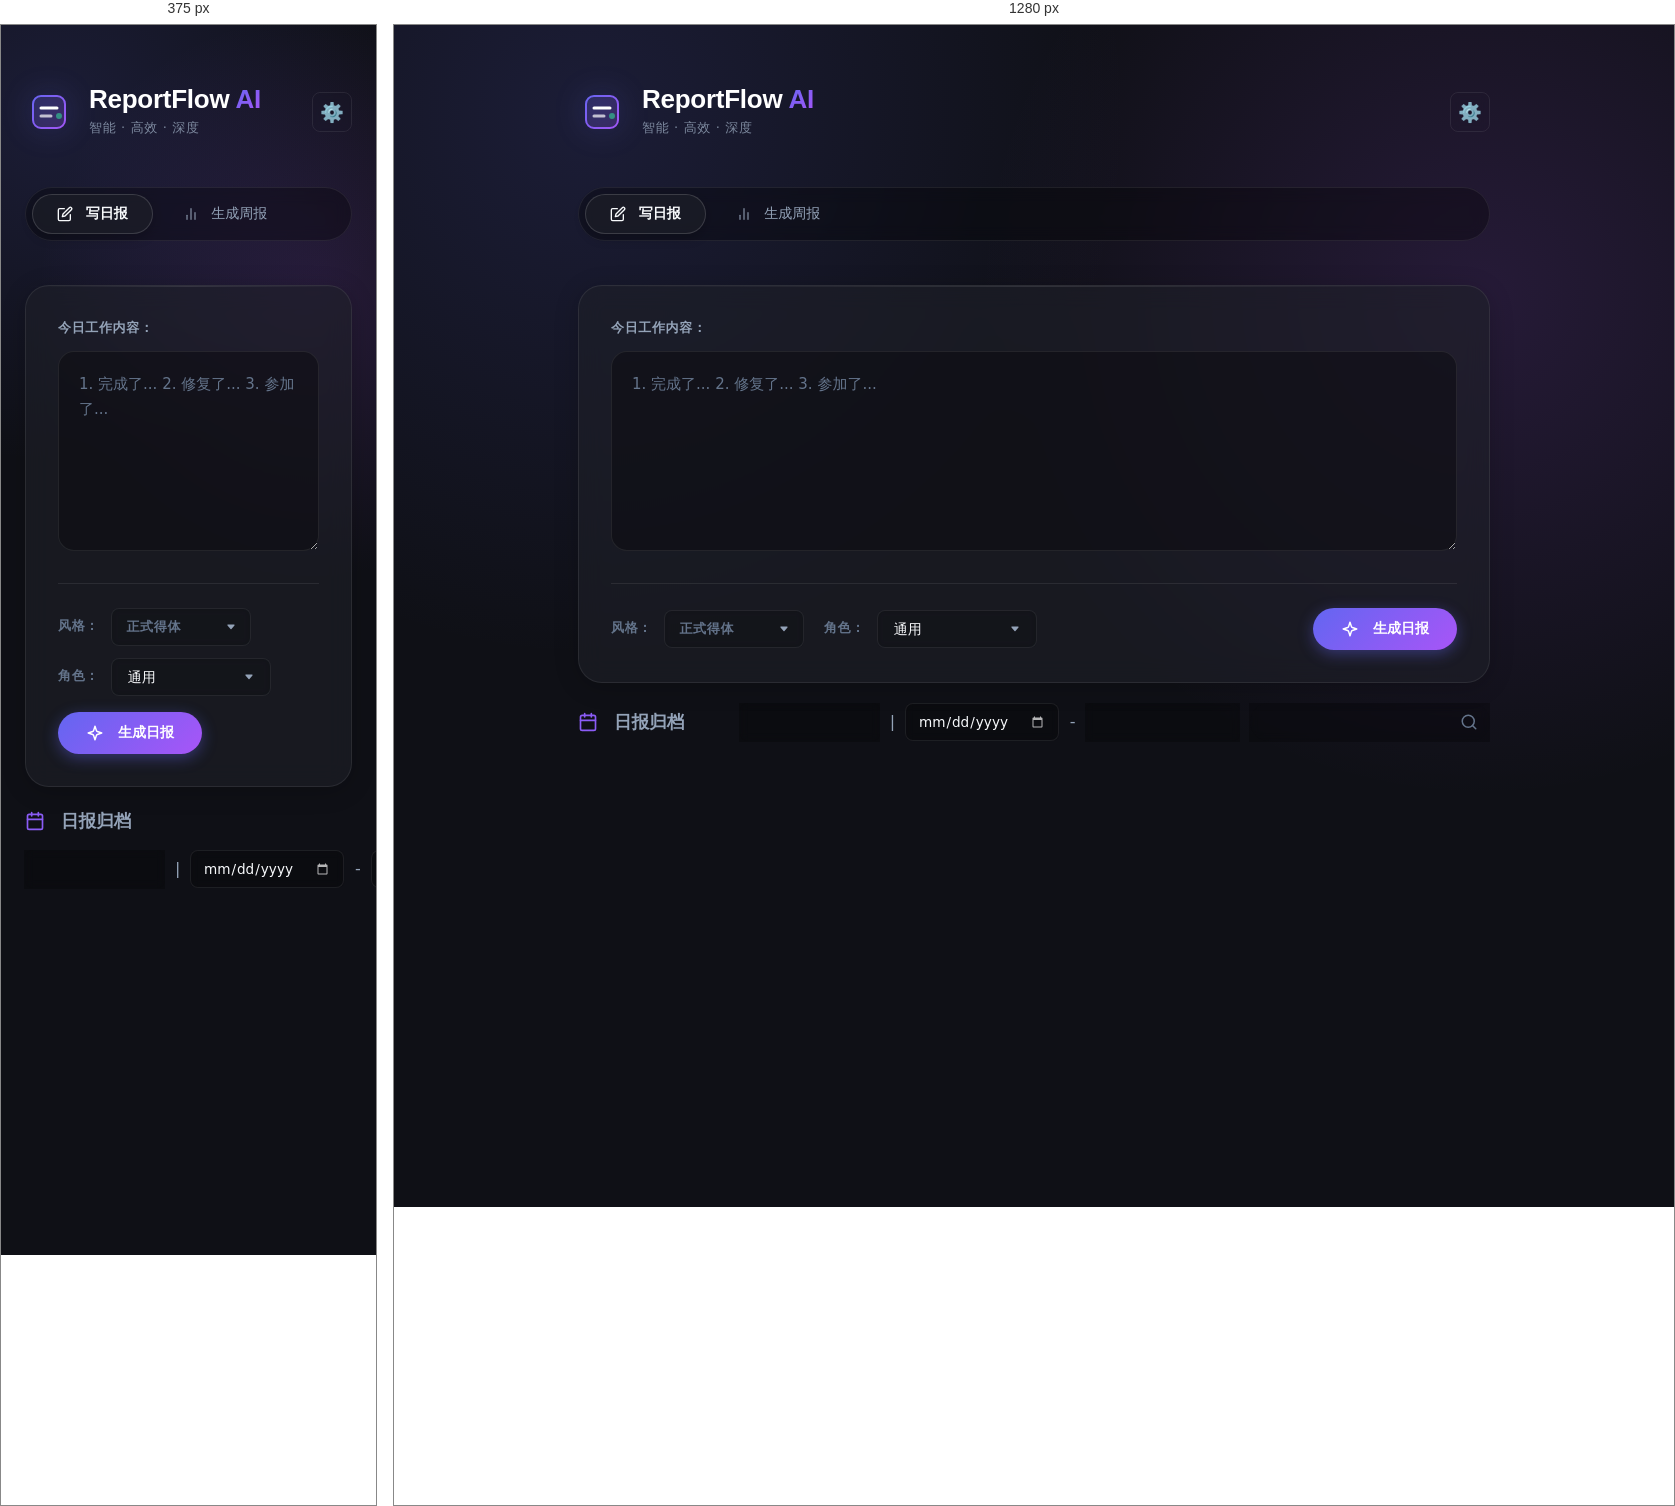
Rendered at 375 px and 1280 px, left to right.

<!-- file: index.html -->
<!DOCTYPE html>
<html lang="zh-CN">

<head>
    <meta charset="UTF-8">
    <meta name="viewport" content="width=device-width, initial-scale=1.0">
    <title>ReportFlow AI - 智能周报生成器</title>
    <link rel="icon" type="image/svg+xml" href="images/logo.svg">
    <link rel="stylesheet" href="css/style.css">
    <link rel="stylesheet" href="css/markdown.css">
    <link rel="stylesheet" href="css/confirm-modal.css">
    <link rel="stylesheet" href="css/thinking.css">
    <link rel="stylesheet" href="css/history.css">
    <link rel="stylesheet" href="css/edit-report.css">
    <link
        href="https://fonts.googleapis.com/css2?family=Outfit:wght@400;500;600;700&family=Inter:wght@400;500&display=swap"
        rel="stylesheet">
</head>

<body>
    <div class="app-background"></div>
    <div class="app-container">
        <!-- Header -->
        <header>
            <div class="logo">
                <img src="images/logo.svg" alt="Logo" class="brand-logo">
                <div class="brand-text">
                    <h1>ReportFlow <span class="brand-highlight">AI</span></h1>
                    <span class="brand-subtitle">智能 · 高效 · 深度</span>
                </div>
            </div>
            <button id="btn-settings" class="icon-btn glass-btn" title="设置">
                <span style="font-size: 1.2rem;">⚙️</span>
            </button>
        </header>

        <main>
            <!-- Tabs -->
            <div class="tabs">
                <button class="tab-btn active" data-tab="daily">
                    <svg class="icon-inline" viewBox="0 0 24 24">
                        <path d="M11 4H4a2 2 0 0 0-2 2v14a2 2 0 0 0 2 2h14a2 2 0 0 0 2-2v-7"></path>
                        <path d="M18.5 2.5a2.121 2.121 0 0 1 3 3L12 15l-4 1 1-4 9.5-9.5z"></path>
                    </svg>
                    写日报
                </button>
                <button class="tab-btn" data-tab="weekly">
                    <svg class="icon-inline" viewBox="0 0 24 24">
                        <line x1="18" y1="20" x2="18" y2="10"></line>
                        <line x1="12" y1="20" x2="12" y2="4"></line>
                        <line x1="6" y1="20" x2="6" y2="14"></line>
                    </svg>
                    生成周报
                </button>
            </div>



            <!-- Daily Report Section -->
            <section id="daily-section" class="tab-content active">
                <div class="input-area">
                    <label for="daily-input">今日工作内容：</label>
                    <textarea id="daily-input" placeholder="1. 完成了... 2. 修复了... 3. 参加了..."></textarea>

                    <div class="controls-dual-row">
                        <div class="controls-row">
                            <div class="controls-left">
                                <div class="style-select">
                                    <span>风格：</span>
                                    <div class="custom-select-wrapper" id="daily-style-wrapper">
                                        <div class="custom-select-trigger">
                                            <span class="selected-text">正式得体</span>
                                        </div>
                                        <div class="custom-options">
                                            <div class="custom-option selected" data-value="formal">正式得体</div>
                                            <div class="custom-option" data-value="tech">技术专业</div>
                                            <div class="custom-option" data-value="casual">轻松自然</div>
                                        </div>
                                        <select id="daily-style" style="display:none">
                                            <option value="formal" selected>正式得体</option>
                                            <option value="tech">技术专业</option>
                                            <option value="casual">轻松自然</option>
                                        </select>
                                    </div>
                                </div>
                                <div class="role-select-group">
                                    <span>角色：</span>
                                    <div class="custom-select-wrapper" id="daily-role-wrapper">
                                        <div class="custom-select-trigger">
                                            <span class="selected-text">通用</span>
                                        </div>
                                        <div class="custom-options">
                                            <div class="custom-option selected" data-value="通用">通用</div>
                                            <div class="custom-option" data-value="Java开发">Java开发</div>
                                            <div class="custom-option" data-value="前端开发">前端开发</div>
                                            <div class="custom-option" data-value="后端开发">后端开发</div>
                                            <div class="custom-option" data-value="全栈开发">全栈开发</div>
                                            <div class="custom-option" data-value="产品经理">产品经理</div>
                                            <div class="custom-option" data-value="测试工程师">测试工程师</div>
                                            <div class="custom-option" data-value="运维工程师">运维工程师</div>
                                            <div class="custom-option" data-value="项目经理">项目经理</div>
                                            <div class="custom-option" data-value="UI设计师">UI设计师</div>
                                            <div class="custom-option" data-value="数据分析师">数据分析师</div>
                                            <div class="custom-option" data-value="运营">运营</div>
                                            <div class="custom-option" data-value="销售">销售</div>
                                        </div>
                                        <select id="daily-role" style="display:none">
                                            <option value="通用" selected>通用</option>
                                            <option value="Java开发">Java开发</option>
                                            <option value="前端开发">前端开发</option>
                                            <option value="后端开发">后端开发</option>
                                            <option value="全栈开发">全栈开发</option>
                                            <option value="产品经理">产品经理</option>
                                            <option value="测试工程师">测试工程师</option>
                                            <option value="运维工程师">运维工程师</option>
                                            <option value="项目经理">项目经理</option>
                                            <option value="UI设计师">UI设计师</option>
                                            <option value="数据分析师">数据分析师</option>
                                            <option value="运营">运营</option>
                                            <option value="销售">销售</option>
                                        </select>
                                    </div>
                                </div>
                            </div>
                            <div class="controls-right">
                                <button id="btn-generate-daily" class="primary-btn">
                                    <svg class="icon-inline" viewBox="0 0 24 24">
                                        <path
                                            d="m12 3-1.912 5.813a2 2 0 0 1-1.275 1.275L3 12l5.813 1.912a2 2 0 0 1 1.275 1.275L12 21l1.912-5.813a2 2 0 0 1 1.275-1.275L21 12l-5.813-1.912a2 2 0 0 1-1.275-1.275L12 3Z">
                                        </path>
                                    </svg>
                                    生成日报
                                </button>
                            </div>
                        </div>
                    </div>
                </div>

                <div class="preview-area" id="daily-preview-container" style="display: none;">
                    <div class="preview-header-with-edit">
                        <h3>📄 生成结果预览</h3>
                        <button id="btn-edit-daily" class="edit-toggle-btn" title="编辑内容">
                            <svg viewBox="0 0 24 24">
                                <path d="M11 4H4a2 2 0 0 0-2 2v14a2 2 0 0 0 2 2h14a2 2 0 0 0 2-2v-7"></path>
                                <path d="M18.5 2.5a2.121 2.121 0 0 1 3 3L12 15l-4 1 1-4 9.5-9.5z"></path>
                            </svg>
                            <span class="edit-btn-text">编辑</span>
                        </button>
                    </div>
                    <!-- Content Wrapper for Edit/Preview Mode -->
                    <div class="report-content-wrapper" id="daily-content-wrapper">
                        <!-- Rendered Markdown Container (View Mode) -->
                        <div id="daily-output-render" class="rendered-preview markdown-body"></div>
                        <!-- Edit Textarea (Edit Mode) -->
                        <textarea id="daily-edit-textarea" class="edit-textarea" style="display: none;"
                            placeholder="在此编辑报告内容..."></textarea>
                    </div>
                    <div class="char-counter" id="daily-char-counter" style="display: none;"></div>

                    <div class="action-buttons">
                        <button id="btn-regenerate-daily" class="secondary-btn">
                            <svg class="icon-inline" viewBox="0 0 24 24">
                                <path d="M21 12a9 9 0 0 0-9-9 9.75 9.75 0 0 0-6.74 2.74L3 8"></path>
                                <path d="M3 3v5h5"></path>
                                <path d="M3 12a9 9 0 0 0 9 9 9.75 9.75 0 0 0 6.74-2.74L21 16"></path>
                                <path d="M16 21h5v-5"></path>
                            </svg>
                            重新生成
                        </button>
                        <button id="btn-save-daily" class="success-btn">
                            <svg class="icon-inline" viewBox="0 0 24 24">
                                <polyline points="20 6 9 17 4 12"></polyline>
                            </svg>
                            采用并保存
                        </button>
                    </div>
                </div>

                <!-- Daily History (In-Tab) -->
                <div class="sub-section-history">
                    <div class="sub-header">
                        <!-- Daily History (In-Tab) with Search -->
                        <div class="sub-section-history">
                            <div class="history-toolbar">
                                <div class="toolbar-title">
                                    <h4>
                                        <svg class="icon-inline" viewBox="0 0 24 24">
                                            <rect x="3" y="4" width="18" height="18" rx="2" ry="2"></rect>
                                            <line x1="16" y1="2" x2="16" y2="6"></line>
                                            <line x1="8" y1="2" x2="8" y2="6"></line>
                                            <line x1="3" y1="10" x2="21" y2="10"></line>
                                        </svg>
                                        日报归档
                                    </h4>
                                </div>
                                <div class="toolbar-controls">
                                    <!-- Page Size Selector -->
                                    <div class="custom-select-wrapper small" id="daily-limit-wrapper">
                                        <div class="custom-select-trigger" style="min-width: 90px; padding: 6px 12px;">
                                            <span class="selected-text">5条/页</span>
                                        </div>
                                        <div class="custom-options">
                                            <div class="custom-option selected" data-value="5">5条/页</div>
                                            <div class="custom-option" data-value="10">10条/页</div>
                                            <div class="custom-option" data-value="20">20条/页</div>
                                        </div>
                                        <select id="daily-limit" style="display:none">
                                            <option value="5" selected>5条/页</option>
                                            <option value="10">10条/页</option>
                                            <option value="20">20条/页</option>
                                        </select>
                                    </div>
                                    <span class="separator">|</span>

                                    <input type="date" id="daily-start-date" class="date-input small-input">
                                    <span class="separator">-</span>
                                    <input type="date" id="daily-end-date" class="date-input small-input">
                                    <div class="search-wrapper">
                                        <input type="text" id="daily-keyword" placeholder="搜索日报归档..."
                                            class="search-input">
                                        <button id="btn-search-daily" class="search-btn-ghost">
                                            <svg class="icon-inline" viewBox="0 0 24 24">
                                                <circle cx="11" cy="11" r="8"></circle>
                                                <line x1="21" y1="21" x2="16.65" y2="16.65"></line>
                                            </svg>
                                        </button>
                                    </div>
                                </div>
                            </div>

                            <div id="daily-history-container" class="history-grid-container">
                                <!-- Daily items injected here -->
                            </div>
                            <div id="daily-pagination" class="pagination small-pagination"></div>
                        </div>
            </section>

            <!-- Weekly Report Section -->
            <section id="weekly-section" class="tab-content">
                <div class="weekly-intro">
                    <p>将自动读取本周已保存的日报，汇总生成周报。</p>
                    <div class="controls-dual-row">
                        <div class="controls-row">
                            <div class="controls-left">
                                <div class="style-select">
                                    <span>风格：</span>
                                    <div class="custom-select-wrapper" id="weekly-style-wrapper">
                                        <div class="custom-select-trigger">
                                            <span class="selected-text">正式得体</span>
                                        </div>
                                        <div class="custom-options">
                                            <div class="custom-option selected" data-value="formal">正式得体</div>
                                            <div class="custom-option" data-value="tech">技术专业</div>
                                            <div class="custom-option" data-value="simple">简洁明了</div>
                                        </div>
                                        <select id="weekly-style" style="display:none">
                                            <option value="formal" selected>正式得体</option>
                                            <option value="tech">技术专业</option>
                                            <option value="simple">简洁明了</option>
                                        </select>
                                    </div>
                                </div>
                                <div class="role-select-group">
                                    <span>角色：</span>
                                    <div class="custom-select-wrapper" id="weekly-role-wrapper">
                                        <div class="custom-select-trigger">
                                            <span class="selected-text">通用</span>
                                        </div>
                                        <div class="custom-options">
                                            <div class="custom-option selected" data-value="通用">通用</div>
                                            <div class="custom-option" data-value="Java开发">Java开发</div>
                                            <div class="custom-option" data-value="前端开发">前端开发</div>
                                            <div class="custom-option" data-value="后端开发">后端开发</div>
                                            <div class="custom-option" data-value="全栈开发">全栈开发</div>
                                            <div class="custom-option" data-value="产品经理">产品经理</div>
                                            <div class="custom-option" data-value="测试工程师">测试工程师</div>
                                            <div class="custom-option" data-value="运维工程师">运维工程师</div>
                                            <div class="custom-option" data-value="项目经理">项目经理</div>
                                            <div class="custom-option" data-value="UI设计师">UI设计师</div>
                                            <div class="custom-option" data-value="数据分析师">数据分析师</div>
                                            <div class="custom-option" data-value="运营">运营</div>
                                            <div class="custom-option" data-value="销售">销售</div>
                                        </div>
                                        <select id="weekly-role" style="display:none">
                                            <option value="通用" selected>通用</option>
                                            <option value="Java开发">Java开发</option>
                                            <option value="前端开发">前端开发</option>
                                            <option value="后端开发">后端开发</option>
                                            <option value="全栈开发">全栈开发</option>
                                            <option value="产品经理">产品经理</option>
                                            <option value="测试工程师">测试工程师</option>
                                            <option value="运维工程师">运维工程师</option>
                                            <option value="项目经理">项目经理</option>
                                            <option value="UI设计师">UI设计师</option>
                                            <option value="数据分析师">数据分析师</option>
                                            <option value="运营">运营</option>
                                            <option value="销售">销售</option>
                                        </select>
                                    </div>
                                </div>
                            </div>
                            <div class="controls-right">
                                <button id="btn-generate-weekly" class="primary-btn">
                                    <svg class="icon-inline" viewBox="0 0 24 24">
                                        <line x1="18" y1="20" x2="18" y2="10"></line>
                                        <line x1="12" y1="20" x2="12" y2="4"></line>
                                        <line x1="6" y1="20" x2="6" y2="14"></line>
                                    </svg>
                                    生成周报
                                </button>
                            </div>
                        </div>
                    </div>
                </div>

                <div class="preview-area" id="weekly-preview-container" style="display: none;">
                    <div class="preview-header-with-edit">
                        <h3>📊 生成结果预览</h3>
                        <button id="btn-edit-weekly" class="edit-toggle-btn" title="编辑内容">
                            <svg viewBox="0 0 24 24">
                                <path d="M11 4H4a2 2 0 0 0-2 2v14a2 2 0 0 0 2 2h14a2 2 0 0 0 2-2v-7"></path>
                                <path d="M18.5 2.5a2.121 2.121 0 0 1 3 3L12 15l-4 1 1-4 9.5-9.5z"></path>
                            </svg>
                            <span class="edit-btn-text">编辑</span>
                        </button>
                    </div>
                    <!-- Content Wrapper for Edit/Preview Mode -->
                    <div class="report-content-wrapper" id="weekly-content-wrapper">
                        <!-- Rendered Markdown Container (View Mode) -->
                        <div id="weekly-output-render" class="rendered-preview markdown-body"></div>
                        <!-- Edit Textarea (Edit Mode) -->
                        <textarea id="weekly-edit-textarea" class="edit-textarea" style="display: none;"
                            placeholder="在此编辑周报内容..."></textarea>
                    </div>
                    <div class="char-counter" id="weekly-char-counter" style="display: none;"></div>

                    <div class="action-buttons">
                        <button id="btn-regenerate-weekly" class="secondary-btn">
                            <svg class="icon-inline" viewBox="0 0 24 24">
                                <path d="M21 12a9 9 0 0 0-9-9 9.75 9.75 0 0 0-6.74 2.74L3 8"></path>
                                <path d="M3 3v5h5"></path>
                                <path d="M3 12a9 9 0 0 0 9 9 9.75 9.75 0 0 0 6.74-2.74L21 16"></path>
                                <path d="M16 21h5v-5"></path>
                            </svg>
                            重新生成
                        </button>
                        <button id="btn-save-weekly" class="success-btn">
                            <svg class="icon-inline" viewBox="0 0 24 24">
                                <polyline points="20 6 9 17 4 12"></polyline>
                            </svg>
                            采用并保存
                        </button>
                    </div>
                </div>

                <!-- Weekly History (In-Tab) with Search -->
                <div class="sub-section-history">
                    <div class="history-toolbar">
                        <div class="toolbar-title">
                            <h4>
                                <svg class="icon-inline" viewBox="0 0 24 24">
                                    <polyline points="21 8 21 21 3 21 3 8"></polyline>
                                    <rect x="1" y="3" width="22" height="5"></rect>
                                    <line x1="10" y1="12" x2="14" y2="12"></line>
                                </svg>
                                周报归档
                            </h4>
                        </div>
                        <div class="toolbar-controls">
                            <!-- Page Size Selector -->
                            <div class="custom-select-wrapper small" id="weekly-limit-wrapper">
                                <div class="custom-select-trigger" style="min-width: 90px; padding: 6px 12px;">
                                    <span class="selected-text">5条/页</span>
                                </div>
                                <div class="custom-options">
                                    <div class="custom-option selected" data-value="5">5条/页</div>
                                    <div class="custom-option" data-value="10">10条/页</div>
                                    <div class="custom-option" data-value="20">20条/页</div>
                                </div>
                                <select id="weekly-limit" style="display:none">
                                    <option value="5" selected>5条/页</option>
                                    <option value="10">10条/页</option>
                                    <option value="20">20条/页</option>
                                </select>
                            </div>
                            <span class="separator">|</span>

                            <input type="date" id="weekly-start-date" class="date-input small-input">
                            <span class="separator">-</span>
                            <input type="date" id="weekly-end-date" class="date-input small-input">
                            <div class="search-wrapper">
                                <input type="text" id="weekly-keyword" placeholder="搜索周报归档..." class="search-input">
                                <button id="btn-search-weekly" class="search-btn-ghost">
                                    <svg class="icon-inline" viewBox="0 0 24 24">
                                        <circle cx="11" cy="11" r="8"></circle>
                                        <line x1="21" y1="21" x2="16.65" y2="16.65"></line>
                                    </svg>
                                </button>
                            </div>
                        </div>
                    </div>

                    <div id="weekly-history-container" class="history-grid-container">
                        <!-- Weekly items injected here -->
                    </div>
                    <div id="weekly-pagination" class="pagination small-pagination"></div>
                </div>
            </section>

            <!-- History Section Removed (Split into tabs) -->
            <!-- Global history can be accessed via a separate page or modal if needed later -->
        </main>
    </div>

    <!-- Settings Modal -->
    <div id="settings-modal" class="modal">
        <div class="modal-content">
            <div class="modal-header">
                <h2>AI 模型配置</h2>
                <span class="close-modal">&times;</span>
            </div>
            <div class="modal-body">
                <div class="form-group">
                    <label for="provider-select">AI 服务商</label>
                    <select id="provider-select">
                        <option value="deepseek">DeepSeek (深度求索)</option>
                        <option value="siliconflow">SiliconFlow (硅基流动)</option>
                        <option value="openai">OpenAI (GPT-4/3.5)</option>
                        <option value="local">本地模型 (Ollama/LM Studio)</option>
                        <option value="antigravity">Antigravity (Anthropic 协议)</option>
                        <option value="custom">自定义 (Custom)</option>
                    </select>
                </div>

                <div class="form-group">
                    <label for="api-base-url">API Base URL</label>
                    <input type="text" id="api-base-url" placeholder="https://api.deepseek.com/v1">
                </div>

                <div class="form-group">
                    <label for="model-name">模型名称 (Model)</label>
                    <input type="text" id="model-name" placeholder="deepseek-chat">
                </div>

                <div class="form-group">
                    <label for="api-key">API Key</label>
                    <div class="input-group-icon">
                        <input type="password" id="api-key" placeholder="sk-...">
                        <button type="button" class="toggle-password" id="btn-toggle-key" title="显示/隐藏">
                            👁️
                        </button>
                    </div>
                    <small>密钥仅保存在本地配置文件中，安全无忧</small>
                </div>

                <div class="form-group" id="data-path-group"
                    style="margin-top: 20px; border-top: 1px solid rgba(255,255,255,0.1); padding-top: 20px;">
                    <label>数据存储位置</label>
                    <div class="input-group" style="display: flex; gap: 8px;">
                        <input type="text" id="data-path-display" readonly placeholder="读取中..."
                            style="flex:1; background: rgba(0,0,0,0.2); color: rgba(255,255,255,0.7); cursor: default;">
                        <button id="btn-change-path" class="secondary-btn"
                            style="padding: 0 16px; white-space: nowrap;">更改目录</button>
                    </div>
                </div>
            </div>
            <div class="modal-footer">
                <button id="btn-save-settings" class="primary-btn">保存配置</button>
            </div>
        </div>
    </div>

    <!-- Report Detail Modal -->
    <div id="report-modal" class="modal">
        <div class="modal-content large-modal">
            <div class="modal-header">
                <h2 id="report-modal-title">日报详情</h2>
                <span class="close-report-modal close-modal">&times;</span>
            </div>
            <div class="modal-body markdown-body" id="report-modal-body">
                <!-- Content will be injected here -->
            </div>
            <div class="modal-footer">
                <button id="btn-copy-report" class="secondary-btn">复制内容</button>
            </div>
        </div>
    </div>

    <!-- Confirm Modal -->
    <div id="confirm-modal" class="modal">
        <div class="modal-content">
            <div class="modal-header">
                <h2>⚠️ 确认提示</h2>
            </div>
            <div class="modal-body">
                <p id="confirm-message"></p>
            </div>
            <div class="modal-footer">
                <button id="btn-cancel-confirm" class="secondary-btn">取消</button>
                <button id="btn-ok-confirm" class="primary-btn">确定</button>
            </div>
        </div>
    </div>

    <!-- Marked for Markdown Rendering -->
    <script src="https://cdn.jsdelivr.net/npm/marked/marked.min.js"></script>
    <script src="js/app.js"></script>
</body>

</html>

/* @media block from css/style.css */
@media (min-width: 700px) {
    .history-card {
        max-width: calc(50% - 10px);
    }

    /* Allow single item to fill the row naturally */
    .history-grid-container>.history-card:only-child {
        max-width: 100%;
    }
}

/* @media block from css/style.css */
@media (min-width: 700px) {
    .history-card:last-child:nth-child(odd) {
        max-width: 100% !important;
        flex: 1 1 100%;
    }
}

/* @media block from css/edit-report.css */
@media (max-width: 768px) {
    .controls-left {
        flex-wrap: wrap;
        gap: 12px;
    }
    
    .role-select-group {
        flex-basis: 100%;
    }
    
    .edit-toggle-btn {
        font-size: 12px;
        padding: 6px 12px;
    }
    
    .edit-textarea {
        min-height: 300px;
        font-size: 13px;
    }
}

/* @media block from css/edit-report.css */
@media (max-width: 900px) {
    .live-preview-container {
        grid-template-columns: 1fr;
    }
    
    .live-preview-container .preview-panel {
        display: none;
    }
    
    .live-preview-container.show-preview .edit-panel {
        display: none;
    }
    
    .live-preview-container.show-preview .preview-panel {
        display: flex;
    }
}